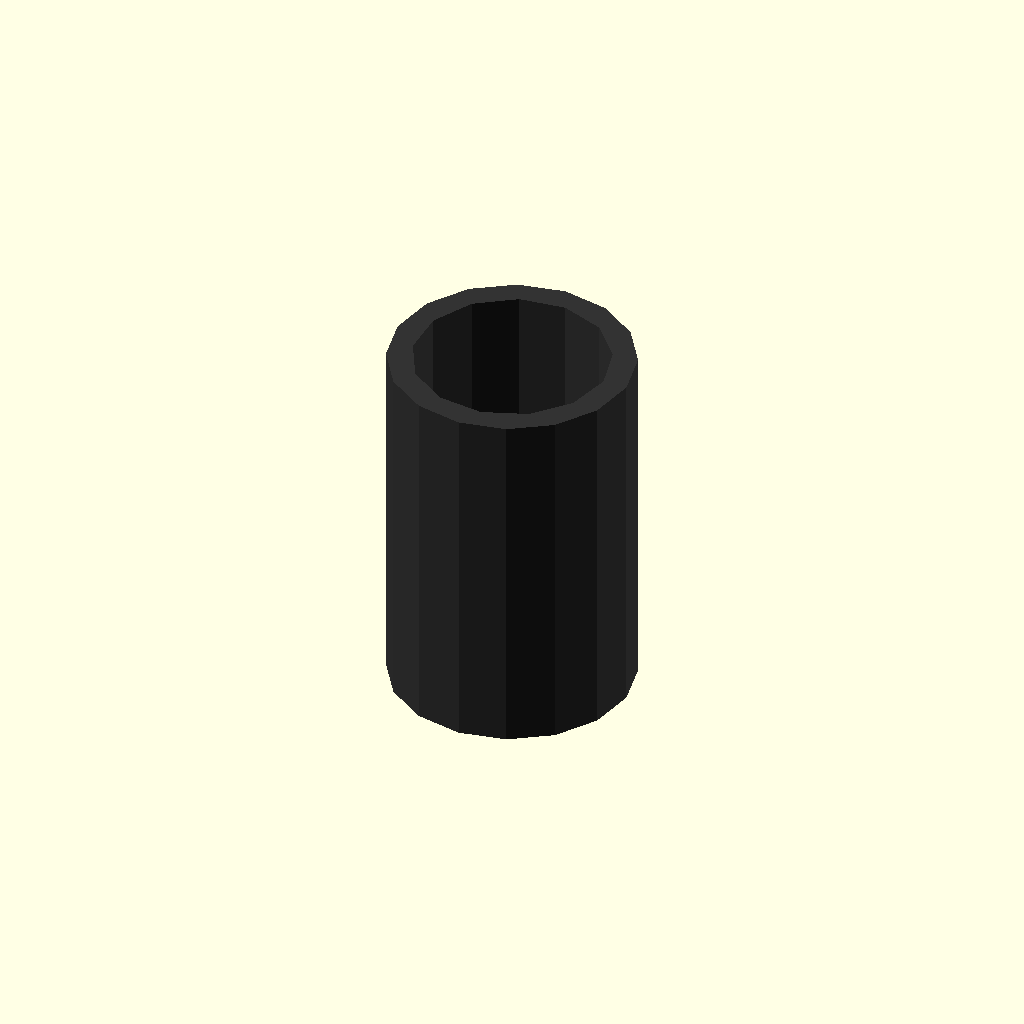
Cell 1: the model at its default parameters.
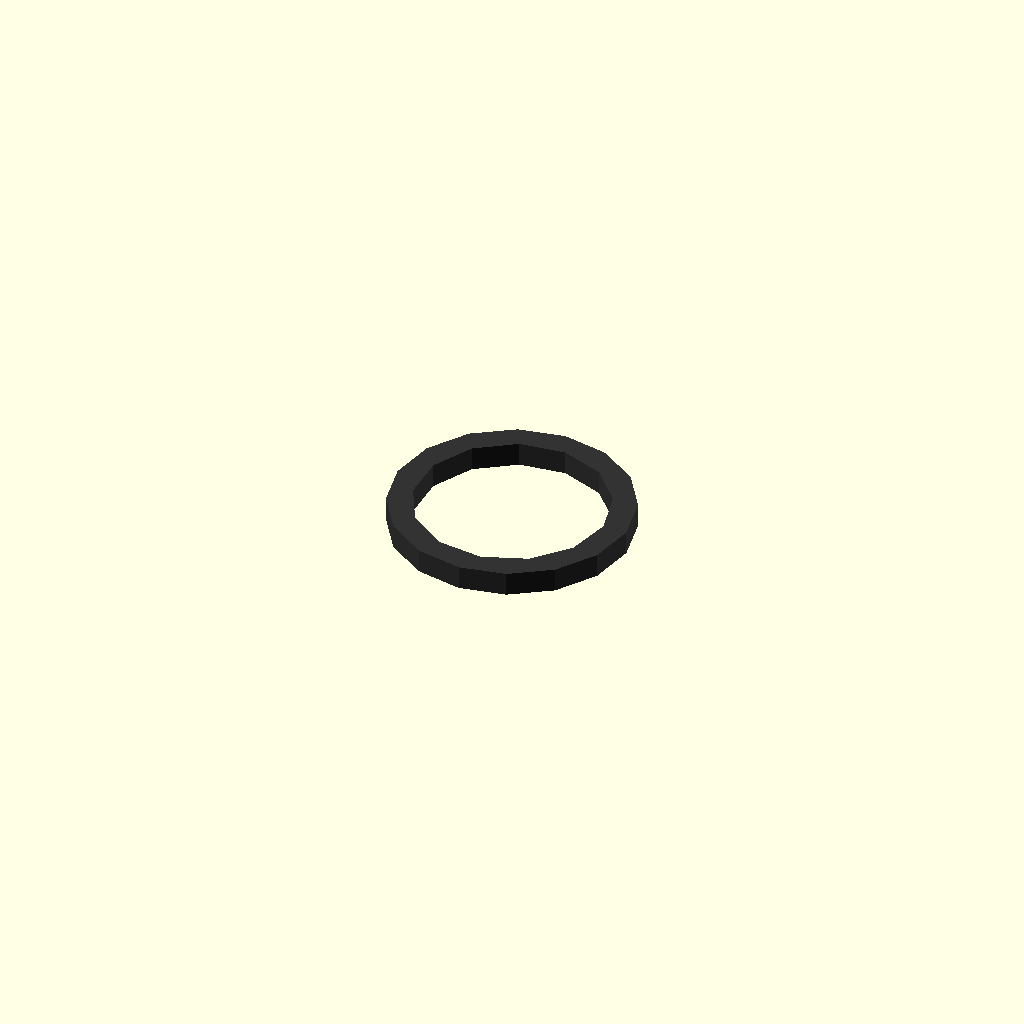
Cell 2: the same model with length = 1.
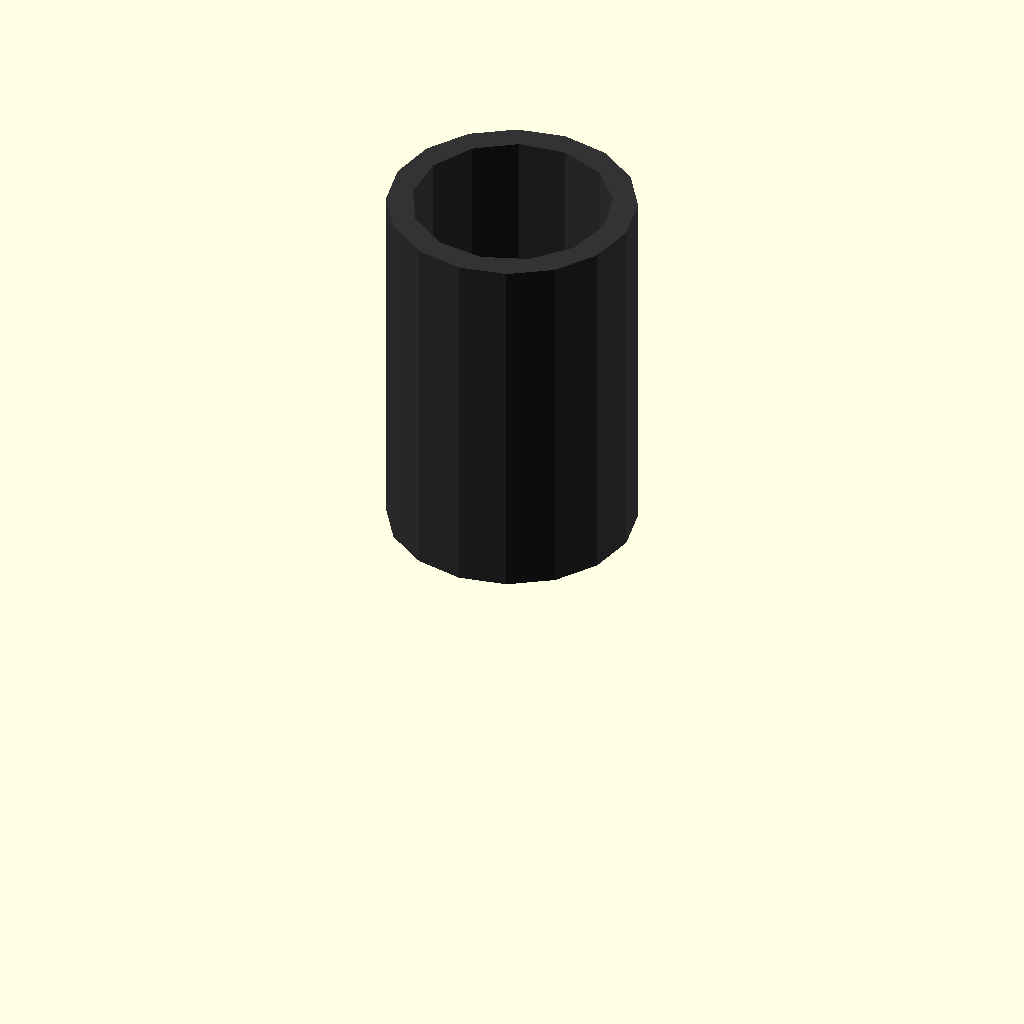
Cell 3: center = 0 (everything else at default).
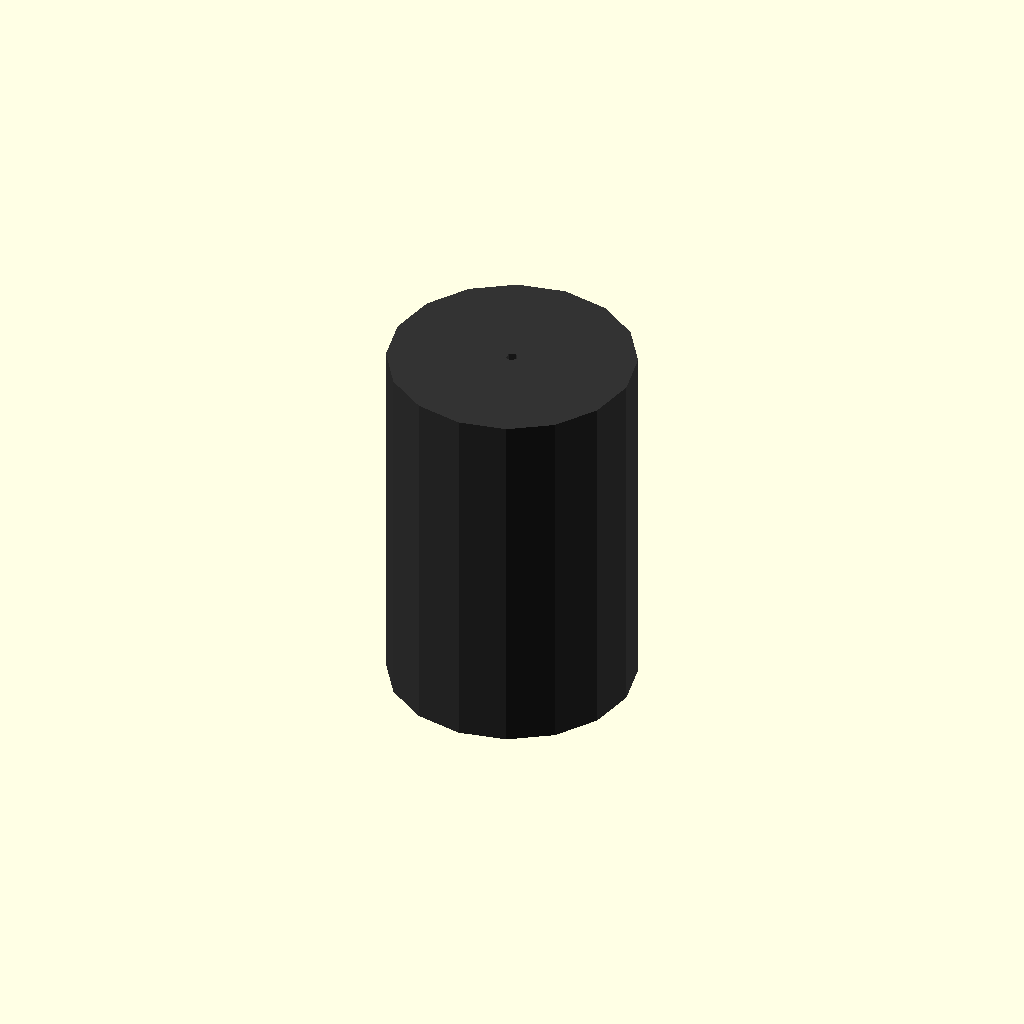
Cell 4 — forced_id set to 0.5, the other parameters unchanged.
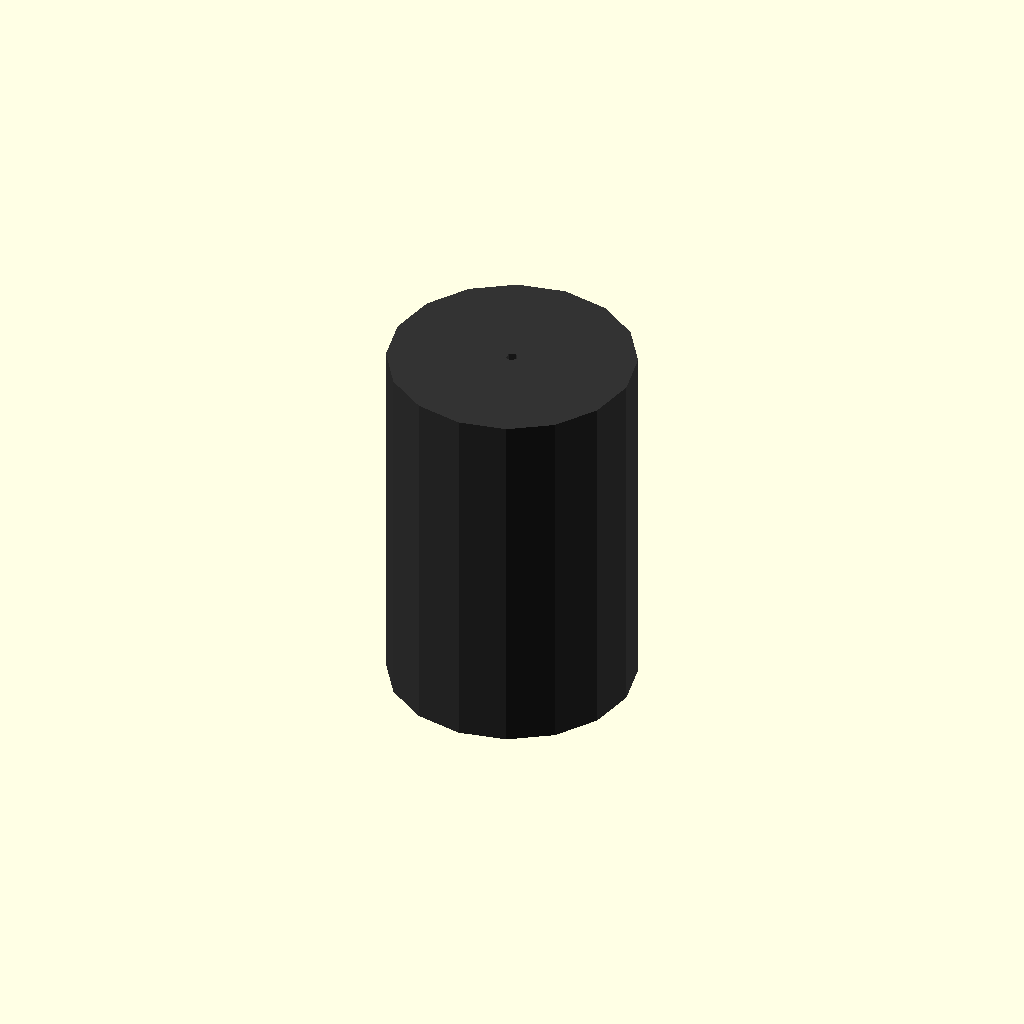
Cell 5: the same model with type_id = 0.5.
All cells are drawn from one camera (rotation 55°, 0°, 25°, orthographic, colour scheme Cornfield), so only the parameter changes between them.
OpenSCAD source file results/nopscadlib/craft/scad/tubing__CARBONFIBER10.scad:
// Parameters
length = 15; //[8:30:1]
center = 1; //[0:1:1]
forced_id = 0; //[0:30:0.5]
type_od = 10; //[5:20:0.5]
type_id = 8; //[3:18:0.5]
id_effective = (forced_id > 0 ? forced_id : type_id); //[3:18:0.5]
eps_overlap = 0.8; //[0.2:2:0.1]
use_path_sweep = 0; //[0:1:1]

// Tubing - complete geometry
module tubing() {
  color([0.2, 0.2, 0.2]) {
    difference() {
      // Outer cylinder
      cylinder(r=type_od/2, h=length, center=true);
      // Inner bore
      cylinder(r=id_effective/2, h=length + 2*eps_overlap, center=true);
    }
  }
}

// Assembly
module assembly() {
  translate([0, 0, (center == 1 ? 0 : length/2)]) tubing();
}

assembly();
Customizer parameters (derived from the source; name, type, default, range or options):
length: number, default 15, range 1 to 8, step 30
center: number, default 1, range 0 to 1, step 1
forced_id: number, default 0, range 0 to 0.5, step 30
type_od: number, default 10, range 0.5 to 5, step 20
type_id: number, default 8, range 0.5 to 3, step 18
eps_overlap: number, default 0.8, range 0.1 to 0.2, step 2
use_path_sweep: number, default 0, range 0 to 1, step 1
